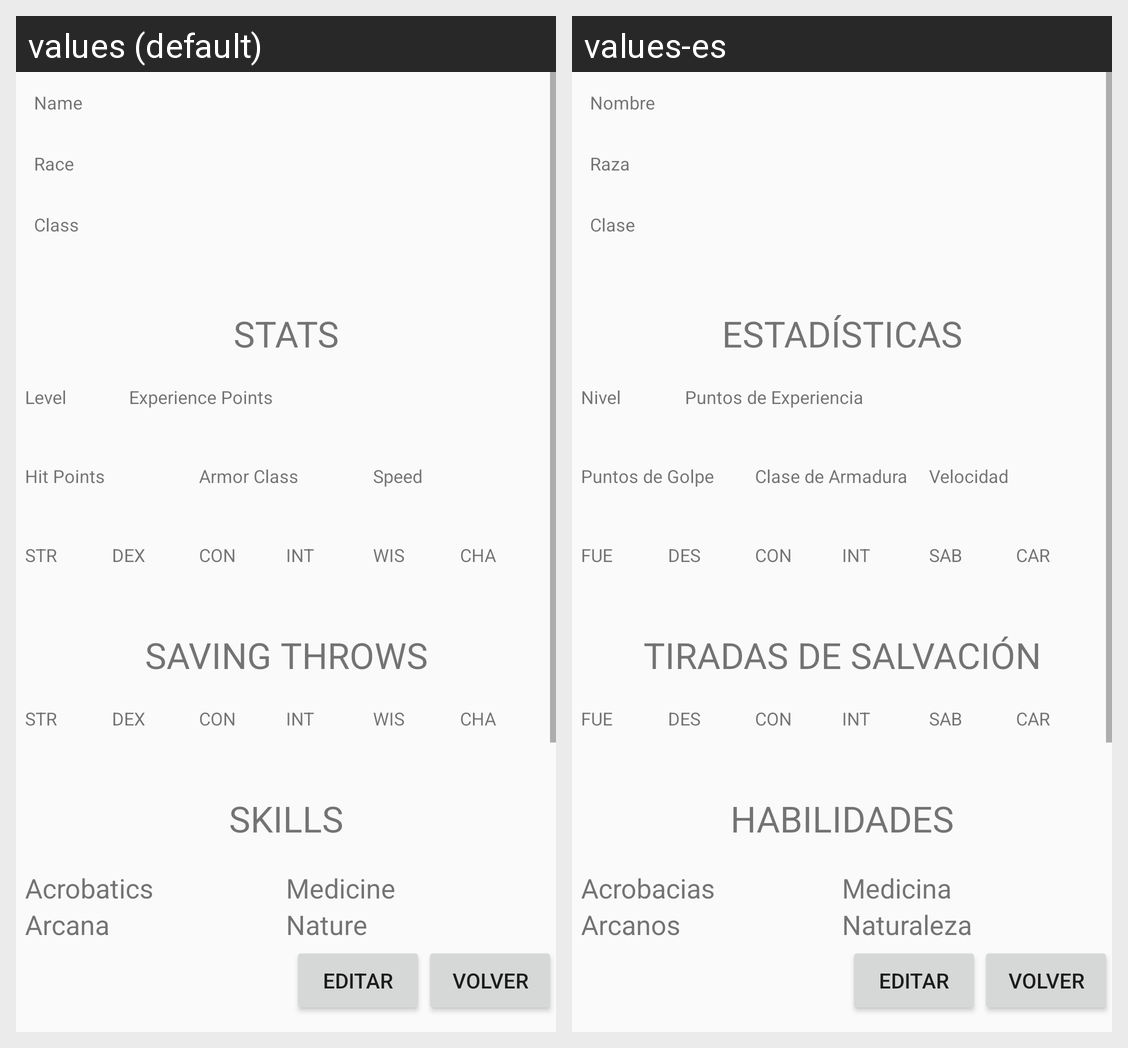

This grid shows one Android layout under two languages. Give, for every string resource on the screen, its name, the default text and each shown locale's text.
Android screen res/layout/pruebas.xml rendered under 2 locales, left to right: values (default), values-es. Device: Nexus 5 (rendered at 1080×1920; each locale shown at half size, 540×960, under a caption strip naming it); theme AppTheme.
Strings drawn on this screen, with the default value and each locale's value (text and hints the layout hard-codes, and strings that could not be matched under every locale, appear in the picture but are not listed):

nombre
  values: Name
  values-es: Nombre

raza
  values: Race
  values-es: Raza

clase
  values: Class
  values-es: Clase

stats
  values: STATS
  values-es: ESTADÍSTICAS

NV
  values: Level
  values-es: Nivel

EXP
  values: Experience Points
  values-es: Puntos de Experiencia

PG
  values: Hit Points
  values-es: Puntos de Golpe

CA
  values: Armor Class
  values-es: Clase de Armadura

VEL
  values: Speed
  values-es: Velocidad

FUE
  values: STR
  values-es: FUE

DES
  values: DEX
  values-es: DES

CON
  values: CON
  values-es: CON

INT
  values: INT
  values-es: INT

SAB
  values: WIS
  values-es: SAB

CAR
  values: CHA
  values-es: CAR

salvacion
  values: SAVING THROWS
  values-es: TIRADAS DE SALVACIÓN

habilidades
  values: SKILLS
  values-es: HABILIDADES

acrobacias
  values: Acrobatics
  values-es: Acrobacias

arcanos
  values: Arcana
  values-es: Arcanos

medicina
  values: Medicine
  values-es: Medicina

naturaleza
  values: Nature
  values-es: Naturaleza
